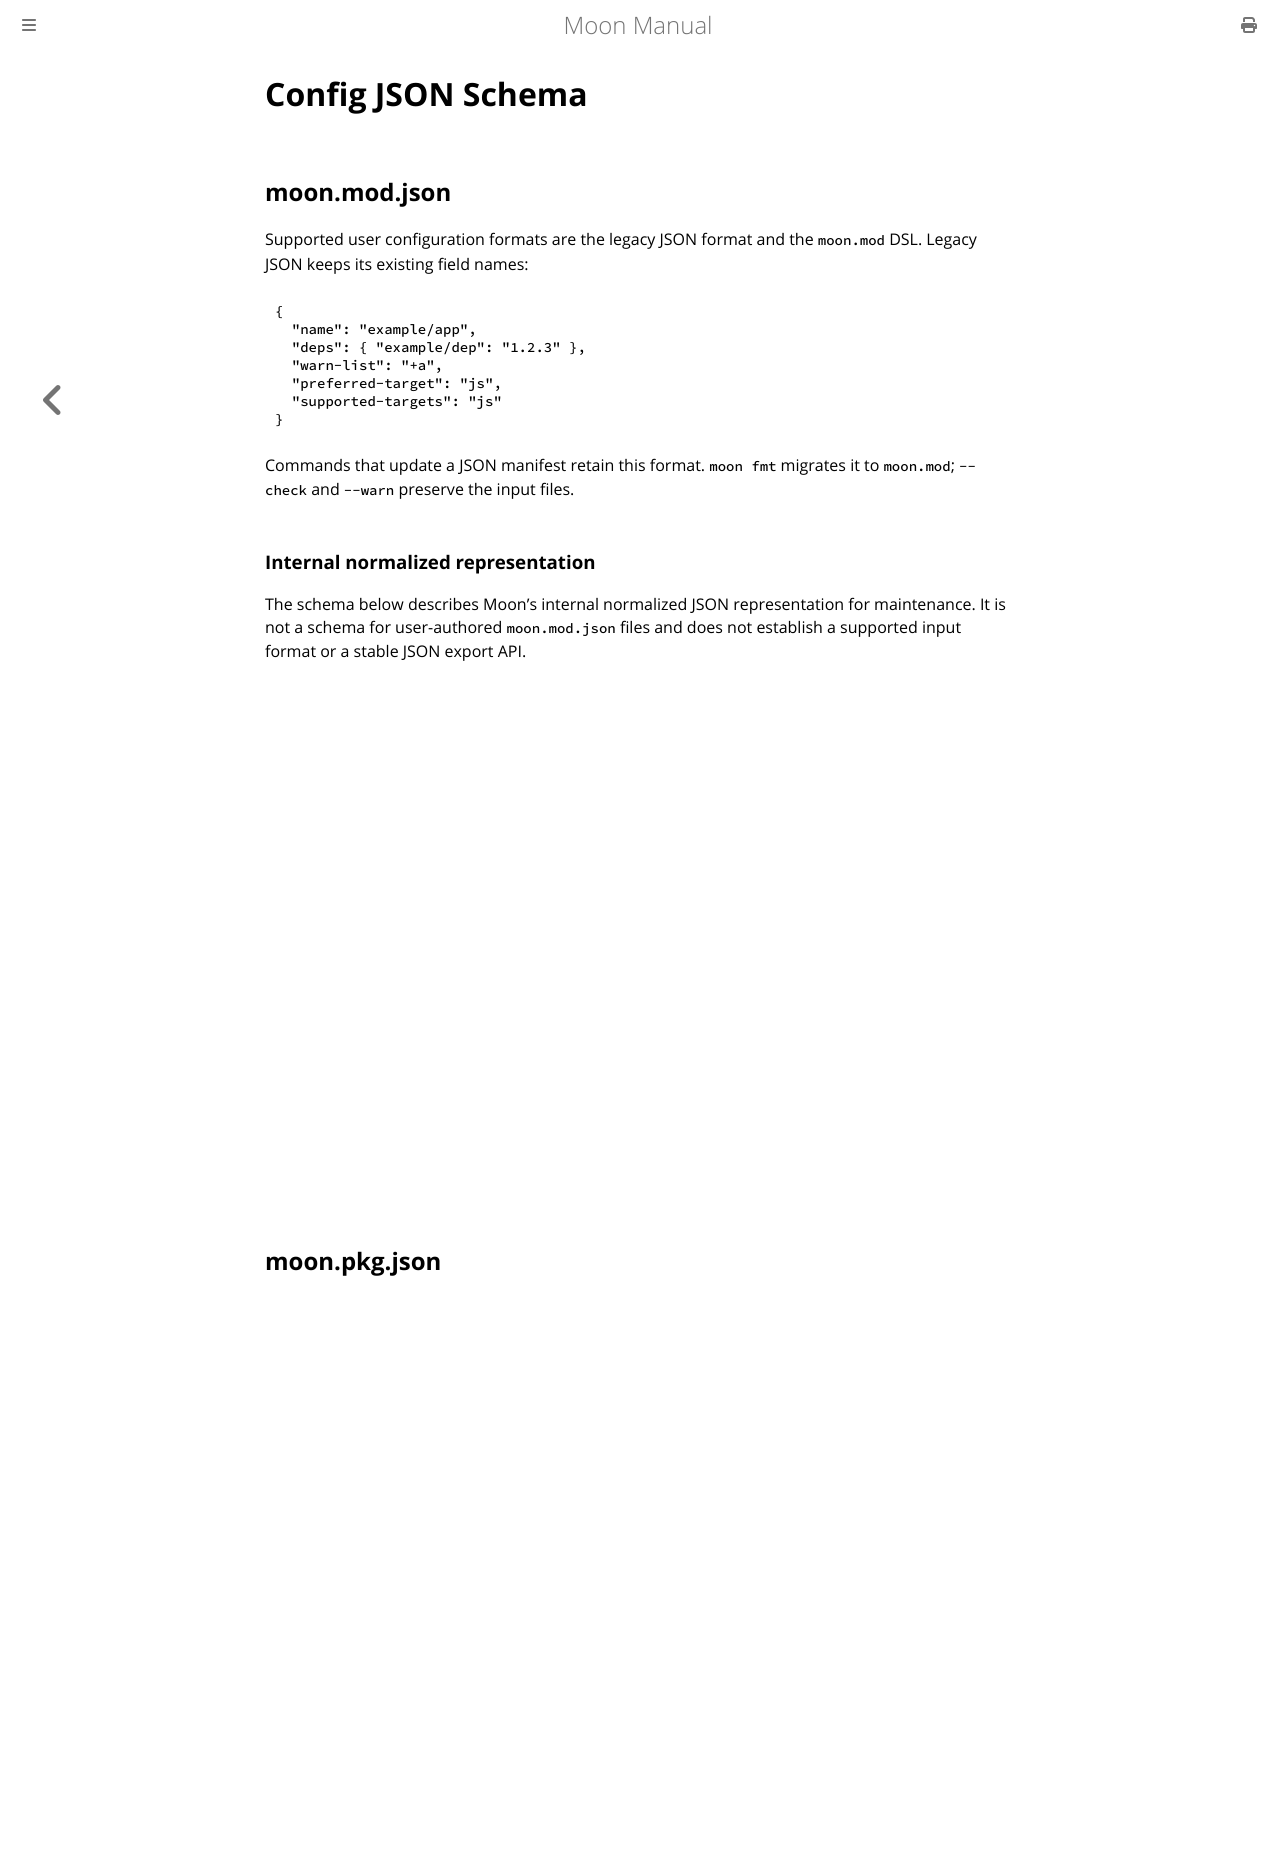

repository: moonbitlang/moon · page: json_schema.html · generator: mdbook

# Config JSON Schema

## moon.mod.json

Supported user configuration formats are the legacy JSON format and the
`moon.mod` DSL. Legacy JSON keeps its existing field names:

```json
{
  "name": "example/app",
  "deps": { "example/dep": "1.2.3" },
  "warn-list": "+a",
  "preferred-target": "js",
  "supported-targets": "js"
}
```

Commands that update a JSON manifest retain this format. `moon fmt` migrates it
to `moon.mod`; `--check` and `--warn` preserve the input files.

### Internal normalized representation

The schema below describes Moon's internal normalized JSON representation for
maintenance. It is not a schema for user-authored `moon.mod.json` files and does
not establish a supported input format or a stable JSON export API.

<iframe src="source/mod_json_schema.html" width="100%" height="500px" frameborder="0"></iframe>

## moon.pkg.json
<iframe src="source/pkg_json_schema.html" width="100%" height="500px" frameborder="0"></iframe>
